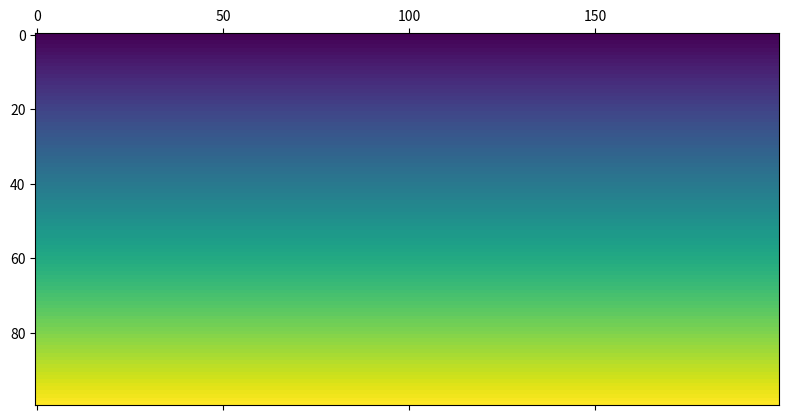
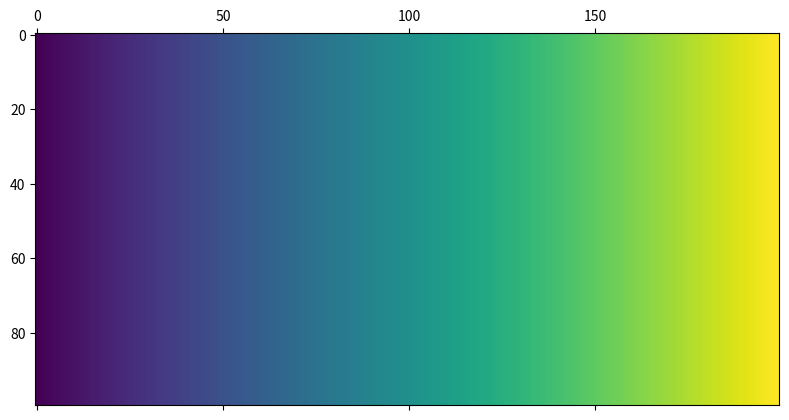
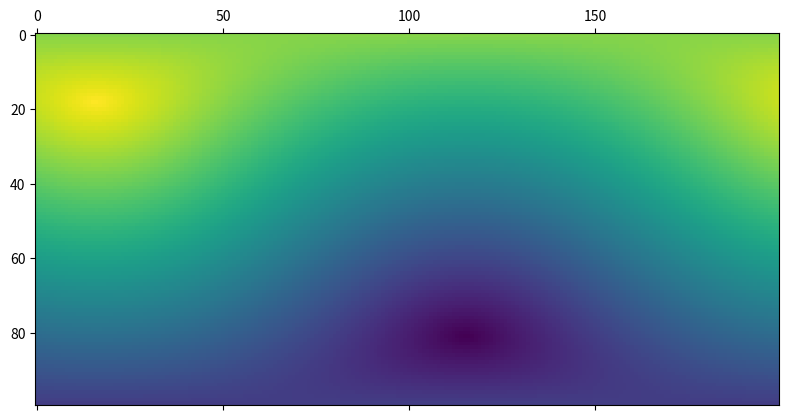

Generate these figures, in order, with matplotlib: (Note: this script raises an exception after producing the figures.)
import numpy as np
import matplotlib.pyplot as plt

Nlat = 100
Nlong = 200

lat_vect = np.linspace(-np.pi/2, np.pi/2, Nlat)
long_vect = np.linspace(-np.pi, np.pi, Nlong)

xy_ones = np.ones([Nlat, Nlong])
lat_arr = xy_ones * np.expand_dims(lat_vect, 1)
long_arr = xy_ones * np.expand_dims(long_vect, 0)

plt.matshow(lat_arr)

plt.matshow(long_arr)

def haversine(lon1, lat1, lon2, lat2):
    dlon = lon2 - lon1
    dlat = lat2 - lat1
    a = np.sin(dlat / 2) ** 2 + np.cos(lat1) * np.cos(lat2) * np.sin(dlon / 2) ** 2
    return np.arcsin(np.sqrt(a))

def dist_map(lon, lat, long_arr, lat_arr):
    dist_arr = haversine(lon, lat, long_arr, lat_arr)
    return dist_arr

plt.matshow(dist_map(0.5, 1, long_arr, lat_arr))

from scipy.interpolate import RectBivariateSpline, RegularGridInterpolator

def ampliate(arr, N_hd = 1000):
    n_y, n_x = arr.shape
    lat_vec = np.linspace(-np.pi/2, np.pi/2, n_y)
    long_vec = np.linspace(-np.pi/2, np.pi/2, n_x)
    lat_vect_hd = np.linspace(-np.pi/2, np.pi/2, N_hd)
    long_vect_hd = np.linspace(-np.pi, np.pi, N_hd*2)
    xy_ones_hd = np.ones([N_hd, N_hd*2])
    lat_arr_hd = xy_ones_hd * np.expand_dims(lat_vect_hd, 1)
    long_arr_hd = xy_ones_hd * np.expand_dims(long_vect_hd, 0)
    
    _f = RectBivariateSpline(lat_vect, long_vect, arr, kx = 2, ky = 2)
    newarr = _f(lat_vect_hd, long_vect_hd)
    return newarr

N_plates = 10

centers = []
for i in range(N_plates):
    centers.append(tuple((np.random.rand(2)*2-1)*np.array([np.pi, np.pi/2])))

cent_dist = np.zeros([Nlat, Nlong, N_plates])
for i in range(N_plates):
    cent_dist[:,:,i] = dist_map(*centers[i], long_arr, lat_arr)
    #plt.matshow(cent_dist[:,:,i])

N_hd = 1000

for i in range(N_plates):
    cent_dist_hd[:,:,i] = ampliate(cent_dist[:,:,i], N_hd)

plate_map = np.argmin(cent_dist_hd, axis=2)

plt.figure(figsize=[18,9])
plt.imshow(plate_map)

import opensimplex

def noise_sphere(long_arr, lat_arr, N = 200, scale = 2):
    vector = np.linspace(-scale*np.pi, scale*np.pi, N)
    opensimplex.random_seed()
    noise_3d = opensimplex.noise3array(vector, vector,vector)
    interp = RegularGridInterpolator((vector, vector, vector), noise_3d)
    x_sph = np.cos(lat_arr)*np.cos(long_arr)*scale
    y_sph = np.cos(lat_arr)*np.sin(long_arr)*scale
    z_sph = np.sin(lat_arr)*scale
    noise_interp = interp((x_sph, y_sph, z_sph))
    return noise_interp

_noise_sph = noise_sphere(long_arr, lat_arr, N = 200, scale = 8)
plt.figure(figsize=[18,9])
plt.imshow(_noise_sph)

plt.figure(figsize=[18,9])
plt.imshow(ampliate(_noise_sph, 1000))

def fract_noise(x, y, level = 3):
    opensimplex.random_seed()
    base = opensimplex.noise2array(x, y)
    for i in range(level-1):
        j = i+2
        opensimplex.random_seed()
        base += opensimplex.noise2array(x*j, y*j)/j
    minz = np.min(base)
    maxz = np.max(base)
    dz = maxz-minz
    base = (base - minz)/dz
    return base

def fract_noise_sphere(N_hd, level = 3, minlevel = 2, N = 100):
    
    lat_vec = np.linspace(-np.pi/2, np.pi/2, N)
    long_vec = np.linspace(-np.pi/2, np.pi/2, 2*N)
    
    xy_ones = np.ones([N, 2*N])
    lat_arr = xy_ones * np.expand_dims(lat_vect, 1)
    long_arr = xy_ones * np.expand_dims(long_vect, 0)
    
    base = noise_sphere(long_arr, lat_arr, 2*N, scale = minlevel)
    for i in range(minlevel+1, level+1):
        base += noise_sphere(long_arr, lat_arr, 2*N, scale = i)
    minz = np.min(base)
    maxz = np.max(base)
    dz = maxz-minz
    base = (base - minz)/dz
    return ampliate(base, N_hd)

plt.figure(figsize=[18,9])
plt.imshow(fract_noise_sphere(1000,7))

def noisy_plates(N_plates = 10, N_hd = 1000, rand_k = 0.5, level = 3):

    centers = []
    for i in range(N_plates):
        centers.append(tuple((np.random.rand(2)*2-1)*np.array([np.pi, np.pi/2])))

    cent_dist = np.zeros([Nlat, Nlong, N_plates])
    for i in range(N_plates):
        cent_dist[:,:,i] = dist_map(*centers[i], long_arr, lat_arr) * (0.5 + rand_k *fract_noise_sphere(Nlat,level))
        
        
    cent_dist_hd = np.zeros([N_hd, N_hd*2, N_plates])
    for i in range(N_plates):
        cent_dist_hd[:,:,i] = ampliate(cent_dist[:,:,i], N_hd)
        
    plate_map = np.argmin(cent_dist_hd, axis=2)
    return plate_map, np.array(centers)

plates, centers = noisy_plates(rand_k=0.3, level = 5)

centers_mov = np.random.rand(10, 2)
centers_mov[:,0] = centers_mov[:,0]*2*np.pi
c_mov_uv = np.zeros_like(centers_mov)
c_mov_uv[:,0] = centers_mov[:,1] * np.cos(centers_mov[:,0])
c_mov_uv[:,1] = centers_mov[:,1] * np.sin(centers_mov[:,0])

plt.figure(figsize=[18,9])
plt.imshow(plates, origin = 'lower', extent = (-np.pi, np.pi, -np.pi/2, np.pi/2))
plt.scatter(centers[:,0],centers[:,1], c = 'red')
plt.quiver(centers[:,0],centers[:,1],c_mov_uv[:,0],c_mov_uv[:,1])

c_mov_cart = np.zeros([10,3])
_u = c_mov_uv[:,0]
_v = c_mov_uv[:,1]
_lat = centers[:,1]
_long = centers[:,0]
c_mov_cart[:,0] = - _u * np.sin(_long) - _v * np.sin(_lat)*np.cos(_long)
c_mov_cart[:,1] =   _u * np.cos(_long) - _v * np.sin(_lat)*np.sin(_long)
c_mov_cart[:,2] =   _v * np.cos(_lat)

centers_cart = np.zeros([10,3])
centers_cart[:,0] = np.cos(_lat)*np.cos(_long)
centers_cart[:,1] = np.cos(_lat)*np.sin(_long)
centers_cart[:,2] = np.sin(_lat)

omegas = np.cross(c_mov_cart,centers_cart)

cart_arr = np.zeros([100,200,3])
cart_arr[:,:,0] = np.cos(lat_arr)*np.cos(long_arr)
cart_arr[:,:,1] = np.cos(lat_arr)*np.sin(long_arr)
cart_arr[:,:,2] = np.sin(lat_arr)

surf_speeds_map_cart = np.zeros([100 ,200, 10, 3 ])
for ii in range(10):
    surf_speeds_map_cart[:,:,ii,:] = np.cross(cart_arr, omegas[ii,:])

rot_matrix = np.zeros([100,200,3,3])
rot_matrix[:,:,0,0]= -np.sin(long_arr)
rot_matrix[:,:,0,1]= -np.sin(lat_arr) * np.cos(long_arr)
rot_matrix[:,:,0,2]= np.cos(lat_arr) * np.cos(long_arr)
rot_matrix[:,:,1,0]= np.cos(long_arr)
rot_matrix[:,:,1,1]= -np.sin(lat_arr) * np.sin(long_arr)
rot_matrix[:,:,1,2]= np.cos(lat_arr) * np.sin(long_arr)
rot_matrix[:,:,2,0]= 0
rot_matrix[:,:,2,1]= np.cos(lat_arr)
rot_matrix[:,:,2,2]= np.sin(lat_arr)

surf_speeds_map = np.matmul(surf_speeds_map_cart, rot_matrix)

speedmap = np.zeros([100,200,2])
reduced_plate = plates[::10,::10]
for i in range(100):
    for j in range(200):
        ind_map = reduced_plate[i,j]
        speedmap[i,j,:] = surf_speeds_map[i,j,ind_map,:2]

plt.figure(figsize=[18,9])
plt.imshow(plates, origin = 'lower', extent = (-np.pi, np.pi, -np.pi/2, np.pi/2))
plt.scatter(centers[:,0],centers[:,1], c = 'red')
plt.quiver(centers[:,0],centers[:,1],c_mov_uv[:,0],c_mov_uv[:,1], alpha = 0.5)
plt.quiver(long_arr[::5,::5] ,lat_arr[::5,::5],speedmap[::5,::5,0],speedmap[::5,::5,1])

